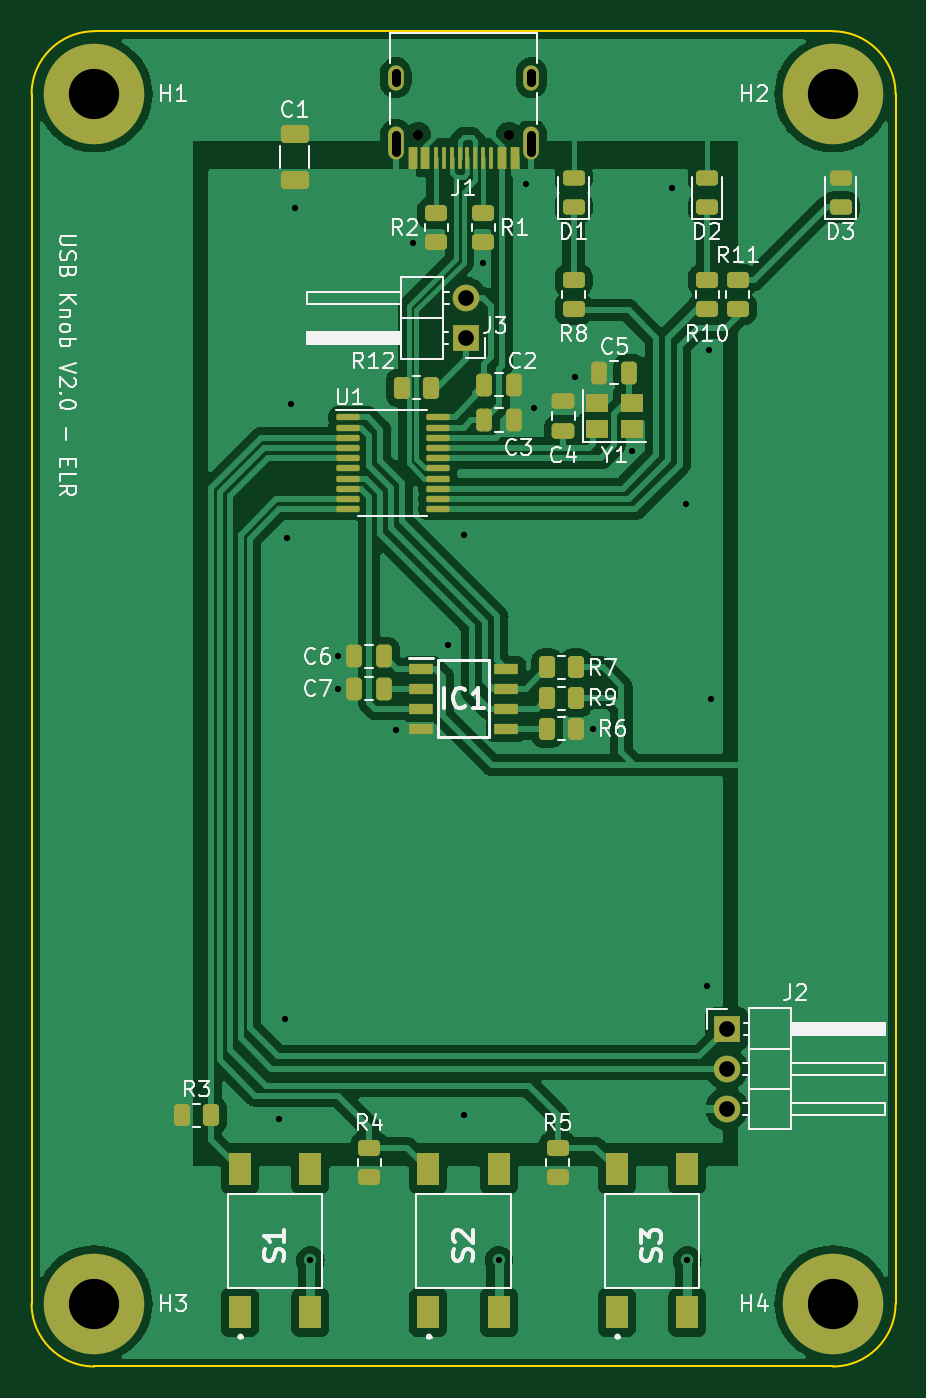
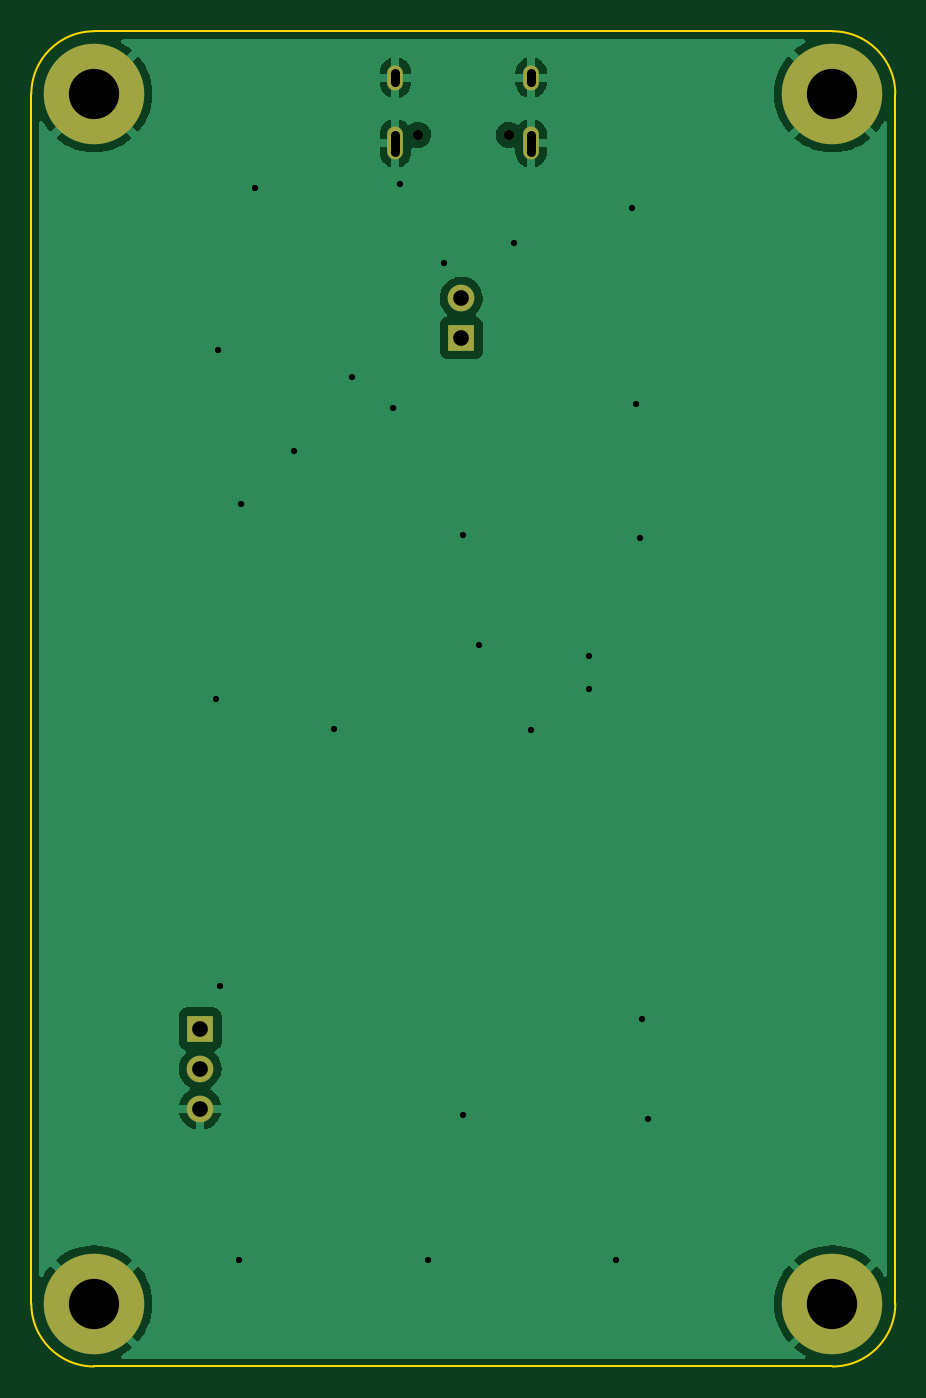
Circuit board: 11 layer files. Board 55.0 x 85.0 mm.
- bottom_copper: USB_Knob-B_Cu.gbl (32995 bytes)
- bottom_mask: USB_Knob-B_Mask.gbs (1159 bytes)
- paste: USB_Knob-B_Paste.gbp (455 bytes)
- bottom_silk: USB_Knob-B_Silkscreen.gbo (1162 bytes)
- outline: USB_Knob-Edge_Cuts.gm1 (995 bytes)
- top_copper: USB_Knob-F_Cu.gtl (112783 bytes)
- top_mask: USB_Knob-F_Mask.gts (6170 bytes)
- paste: USB_Knob-F_Paste.gtp (5473 bytes)
- top_silk: USB_Knob-F_Silkscreen.gto (40410 bytes)
- drill: USB_Knob-NPTH.drl (368 bytes)
- drill: USB_Knob-PTH.drl (1164 bytes)

=== bottom_copper: USB_Knob-B_Cu.gbl (32995 bytes, source omitted) ===
=== bottom_mask: USB_Knob-B_Mask.gbs ===
%TF.GenerationSoftware,KiCad,Pcbnew,(6.0.5)*%
%TF.CreationDate,2025-06-10T19:50:37+02:00*%
%TF.ProjectId,USB_Knob,5553425f-4b6e-46f6-922e-6b696361645f,rev?*%
%TF.SameCoordinates,Original*%
%TF.FileFunction,Soldermask,Bot*%
%TF.FilePolarity,Negative*%
%FSLAX46Y46*%
G04 Gerber Fmt 4.6, Leading zero omitted, Abs format (unit mm)*
G04 Created by KiCad (PCBNEW (6.0.5)) date 2025-06-10 19:50:37*
%MOMM*%
%LPD*%
G01*
G04 APERTURE LIST*
%ADD10R,1.700000X1.700000*%
%ADD11O,1.700000X1.700000*%
%ADD12C,6.400000*%
%ADD13C,0.650000*%
%ADD14O,1.000000X2.100000*%
%ADD15O,1.000000X1.600000*%
G04 APERTURE END LIST*
D10*
%TO.C,J3*%
X149625000Y-80525000D03*
D11*
X149625000Y-77985000D03*
%TD*%
D10*
%TO.C,J2*%
X166250000Y-124500000D03*
D11*
X166250000Y-127040000D03*
X166250000Y-129580000D03*
%TD*%
D12*
%TO.C,H2*%
X173000000Y-65000000D03*
%TD*%
%TO.C,H1*%
X126000000Y-65000000D03*
%TD*%
%TO.C,H4*%
X173000000Y-142000000D03*
%TD*%
D13*
%TO.C,J1*%
X146610000Y-67600000D03*
X152390000Y-67600000D03*
D14*
X153820000Y-68130000D03*
D15*
X153820000Y-63950000D03*
X145180000Y-63950000D03*
D14*
X145180000Y-68130000D03*
%TD*%
D12*
%TO.C,H3*%
X126000000Y-142000000D03*
%TD*%
M02*

=== paste: USB_Knob-B_Paste.gbp ===
%TF.GenerationSoftware,KiCad,Pcbnew,(6.0.5)*%
%TF.CreationDate,2025-06-10T19:50:37+02:00*%
%TF.ProjectId,USB_Knob,5553425f-4b6e-46f6-922e-6b696361645f,rev?*%
%TF.SameCoordinates,Original*%
%TF.FileFunction,Paste,Bot*%
%TF.FilePolarity,Positive*%
%FSLAX46Y46*%
G04 Gerber Fmt 4.6, Leading zero omitted, Abs format (unit mm)*
G04 Created by KiCad (PCBNEW (6.0.5)) date 2025-06-10 19:50:37*
%MOMM*%
%LPD*%
G01*
G04 APERTURE LIST*
G04 APERTURE END LIST*
M02*

=== bottom_silk: USB_Knob-B_Silkscreen.gbo ===
%TF.GenerationSoftware,KiCad,Pcbnew,(6.0.5)*%
%TF.CreationDate,2025-06-10T19:50:37+02:00*%
%TF.ProjectId,USB_Knob,5553425f-4b6e-46f6-922e-6b696361645f,rev?*%
%TF.SameCoordinates,Original*%
%TF.FileFunction,Legend,Bot*%
%TF.FilePolarity,Positive*%
%FSLAX46Y46*%
G04 Gerber Fmt 4.6, Leading zero omitted, Abs format (unit mm)*
G04 Created by KiCad (PCBNEW (6.0.5)) date 2025-06-10 19:50:37*
%MOMM*%
%LPD*%
G01*
G04 APERTURE LIST*
%ADD10R,1.700000X1.700000*%
%ADD11O,1.700000X1.700000*%
%ADD12C,6.400000*%
%ADD13C,0.650000*%
%ADD14O,1.000000X2.100000*%
%ADD15O,1.000000X1.600000*%
G04 APERTURE END LIST*
%LPC*%
D10*
%TO.C,J3*%
X149625000Y-80525000D03*
D11*
X149625000Y-77985000D03*
%TD*%
D10*
%TO.C,J2*%
X166250000Y-124500000D03*
D11*
X166250000Y-127040000D03*
X166250000Y-129580000D03*
%TD*%
D12*
%TO.C,H2*%
X173000000Y-65000000D03*
%TD*%
%TO.C,H1*%
X126000000Y-65000000D03*
%TD*%
%TO.C,H4*%
X173000000Y-142000000D03*
%TD*%
D13*
%TO.C,J1*%
X146610000Y-67600000D03*
X152390000Y-67600000D03*
D14*
X153820000Y-68130000D03*
D15*
X153820000Y-63950000D03*
X145180000Y-63950000D03*
D14*
X145180000Y-68130000D03*
%TD*%
D12*
%TO.C,H3*%
X126000000Y-142000000D03*
%TD*%
M02*

=== outline: USB_Knob-Edge_Cuts.gm1 ===
%TF.GenerationSoftware,KiCad,Pcbnew,(6.0.5)*%
%TF.CreationDate,2025-06-10T19:50:37+02:00*%
%TF.ProjectId,USB_Knob,5553425f-4b6e-46f6-922e-6b696361645f,rev?*%
%TF.SameCoordinates,Original*%
%TF.FileFunction,Profile,NP*%
%FSLAX46Y46*%
G04 Gerber Fmt 4.6, Leading zero omitted, Abs format (unit mm)*
G04 Created by KiCad (PCBNEW (6.0.5)) date 2025-06-10 19:50:37*
%MOMM*%
%LPD*%
G01*
G04 APERTURE LIST*
%TA.AperFunction,Profile*%
%ADD10C,0.100000*%
%TD*%
G04 APERTURE END LIST*
D10*
X173000000Y-146000000D02*
G75*
G03*
X177000000Y-142000000I0J4000000D01*
G01*
X173000000Y-61000000D02*
X126000000Y-61000000D01*
X122000000Y-65000000D02*
X122000000Y-142000000D01*
X126000000Y-61000000D02*
G75*
G03*
X122000000Y-65000000I0J-4000000D01*
G01*
X177000000Y-142000000D02*
X177000000Y-65000000D01*
X122000000Y-142000000D02*
G75*
G03*
X126000000Y-146000000I4000000J0D01*
G01*
X126000000Y-146000000D02*
X173000000Y-146000000D01*
X177000000Y-65000000D02*
G75*
G03*
X173000000Y-61000000I-4000000J0D01*
G01*
M02*

=== top_copper: USB_Knob-F_Cu.gtl (112783 bytes, source omitted) ===
=== top_mask: USB_Knob-F_Mask.gts (6170 bytes, source omitted) ===
=== paste: USB_Knob-F_Paste.gtp ===
%TF.GenerationSoftware,KiCad,Pcbnew,(6.0.5)*%
%TF.CreationDate,2025-06-10T19:50:37+02:00*%
%TF.ProjectId,USB_Knob,5553425f-4b6e-46f6-922e-6b696361645f,rev?*%
%TF.SameCoordinates,Original*%
%TF.FileFunction,Paste,Top*%
%TF.FilePolarity,Positive*%
%FSLAX46Y46*%
G04 Gerber Fmt 4.6, Leading zero omitted, Abs format (unit mm)*
G04 Created by KiCad (PCBNEW (6.0.5)) date 2025-06-10 19:50:37*
%MOMM*%
%LPD*%
G01*
G04 APERTURE LIST*
G04 Aperture macros list*
%AMRoundRect*
0 Rectangle with rounded corners*
0 $1 Rounding radius*
0 $2 $3 $4 $5 $6 $7 $8 $9 X,Y pos of 4 corners*
0 Add a 4 corners polygon primitive as box body*
4,1,4,$2,$3,$4,$5,$6,$7,$8,$9,$2,$3,0*
0 Add four circle primitives for the rounded corners*
1,1,$1+$1,$2,$3*
1,1,$1+$1,$4,$5*
1,1,$1+$1,$6,$7*
1,1,$1+$1,$8,$9*
0 Add four rect primitives between the rounded corners*
20,1,$1+$1,$2,$3,$4,$5,0*
20,1,$1+$1,$4,$5,$6,$7,0*
20,1,$1+$1,$6,$7,$8,$9,0*
20,1,$1+$1,$8,$9,$2,$3,0*%
G04 Aperture macros list end*
%ADD10R,1.500000X0.650000*%
%ADD11RoundRect,0.250000X0.262500X0.450000X-0.262500X0.450000X-0.262500X-0.450000X0.262500X-0.450000X0*%
%ADD12RoundRect,0.250000X-0.250000X-0.475000X0.250000X-0.475000X0.250000X0.475000X-0.250000X0.475000X0*%
%ADD13R,1.400000X1.200000*%
%ADD14R,1.400000X2.100000*%
%ADD15RoundRect,0.250000X-0.450000X0.262500X-0.450000X-0.262500X0.450000X-0.262500X0.450000X0.262500X0*%
%ADD16RoundRect,0.250000X0.450000X-0.262500X0.450000X0.262500X-0.450000X0.262500X-0.450000X-0.262500X0*%
%ADD17RoundRect,0.250000X0.250000X0.475000X-0.250000X0.475000X-0.250000X-0.475000X0.250000X-0.475000X0*%
%ADD18RoundRect,0.243750X0.456250X-0.243750X0.456250X0.243750X-0.456250X0.243750X-0.456250X-0.243750X0*%
%ADD19R,0.600000X1.450000*%
%ADD20R,0.300000X1.450000*%
%ADD21RoundRect,0.250000X-0.262500X-0.450000X0.262500X-0.450000X0.262500X0.450000X-0.262500X0.450000X0*%
%ADD22RoundRect,0.250000X-0.650000X0.325000X-0.650000X-0.325000X0.650000X-0.325000X0.650000X0.325000X0*%
%ADD23RoundRect,0.100000X-0.637500X-0.100000X0.637500X-0.100000X0.637500X0.100000X-0.637500X0.100000X0*%
%ADD24RoundRect,0.250000X-0.475000X0.250000X-0.475000X-0.250000X0.475000X-0.250000X0.475000X0.250000X0*%
G04 APERTURE END LIST*
D10*
%TO.C,IC1*%
X146800000Y-101595000D03*
X146800000Y-102865000D03*
X146800000Y-104135000D03*
X146800000Y-105405000D03*
X152200000Y-105405000D03*
X152200000Y-104135000D03*
X152200000Y-102865000D03*
X152200000Y-101595000D03*
%TD*%
D11*
%TO.C,R6*%
X156662500Y-105400000D03*
X154837500Y-105400000D03*
%TD*%
D12*
%TO.C,C7*%
X142550000Y-102850000D03*
X144450000Y-102850000D03*
%TD*%
D13*
%TO.C,Y1*%
X158000000Y-86350000D03*
X160200000Y-86350000D03*
X160200000Y-84650000D03*
X158000000Y-84650000D03*
%TD*%
D14*
%TO.C,S1*%
X135250000Y-142550000D03*
X135250000Y-133450000D03*
X139750000Y-142550000D03*
X139750000Y-133450000D03*
%TD*%
%TO.C,S2*%
X147250000Y-142550000D03*
X147250000Y-133450000D03*
X151750000Y-142550000D03*
X151750000Y-133450000D03*
%TD*%
D15*
%TO.C,R2*%
X147750000Y-72587500D03*
X147750000Y-74412500D03*
%TD*%
D12*
%TO.C,C6*%
X142550000Y-100800000D03*
X144450000Y-100800000D03*
%TD*%
D16*
%TO.C,R11*%
X166950000Y-78662500D03*
X166950000Y-76837500D03*
%TD*%
%TO.C,R10*%
X165000000Y-78662500D03*
X165000000Y-76837500D03*
%TD*%
D17*
%TO.C,C3*%
X152700000Y-85750000D03*
X150800000Y-85750000D03*
%TD*%
D16*
%TO.C,R8*%
X156500000Y-78662500D03*
X156500000Y-76837500D03*
%TD*%
D11*
%TO.C,R7*%
X156662500Y-101500000D03*
X154837500Y-101500000D03*
%TD*%
D18*
%TO.C,D2*%
X165000000Y-72187500D03*
X165000000Y-70312500D03*
%TD*%
%TO.C,D3*%
X173500000Y-72187500D03*
X173500000Y-70312500D03*
%TD*%
D19*
%TO.C,J1*%
X152750000Y-69045000D03*
X151950000Y-69045000D03*
D20*
X150750000Y-69045000D03*
X149750000Y-69045000D03*
X149250000Y-69045000D03*
X148250000Y-69045000D03*
D19*
X147050000Y-69045000D03*
X146250000Y-69045000D03*
X146250000Y-69045000D03*
X147050000Y-69045000D03*
D20*
X147750000Y-69045000D03*
X148750000Y-69045000D03*
X150250000Y-69045000D03*
X151250000Y-69045000D03*
D19*
X151950000Y-69045000D03*
X152750000Y-69045000D03*
%TD*%
D21*
%TO.C,R12*%
X145575000Y-83700000D03*
X147400000Y-83700000D03*
%TD*%
D16*
%TO.C,R4*%
X143500000Y-133912500D03*
X143500000Y-132087500D03*
%TD*%
D15*
%TO.C,R1*%
X150750000Y-72587500D03*
X150750000Y-74412500D03*
%TD*%
D16*
%TO.C,R5*%
X155500000Y-133912500D03*
X155500000Y-132087500D03*
%TD*%
D22*
%TO.C,C1*%
X138750000Y-67525000D03*
X138750000Y-70475000D03*
%TD*%
D12*
%TO.C,C5*%
X158150000Y-82750000D03*
X160050000Y-82750000D03*
%TD*%
D18*
%TO.C,D1*%
X156500000Y-72187500D03*
X156500000Y-70312500D03*
%TD*%
D21*
%TO.C,R3*%
X131587500Y-130000000D03*
X133412500Y-130000000D03*
%TD*%
D23*
%TO.C,U1*%
X142137500Y-85575000D03*
X142137500Y-86225000D03*
X142137500Y-86875000D03*
X142137500Y-87525000D03*
X142137500Y-88175000D03*
X142137500Y-88825000D03*
X142137500Y-89475000D03*
X142137500Y-90125000D03*
X142137500Y-90775000D03*
X142137500Y-91425000D03*
X147862500Y-91425000D03*
X147862500Y-90775000D03*
X147862500Y-90125000D03*
X147862500Y-89475000D03*
X147862500Y-88825000D03*
X147862500Y-88175000D03*
X147862500Y-87525000D03*
X147862500Y-86875000D03*
X147862500Y-86225000D03*
X147862500Y-85575000D03*
%TD*%
D11*
%TO.C,R9*%
X156662500Y-103450000D03*
X154837500Y-103450000D03*
%TD*%
D14*
%TO.C,S3*%
X159250000Y-142550000D03*
X159250000Y-133450000D03*
X163750000Y-142550000D03*
X163750000Y-133450000D03*
%TD*%
D24*
%TO.C,C4*%
X155850000Y-84550000D03*
X155850000Y-86450000D03*
%TD*%
D12*
%TO.C,C2*%
X150800000Y-83500000D03*
X152700000Y-83500000D03*
%TD*%
M02*

=== top_silk: USB_Knob-F_Silkscreen.gto (40410 bytes, source omitted) ===
=== drill: USB_Knob-NPTH.drl ===
M48
; DRILL file {KiCad (6.0.5)} date Tue Jun 10 19:51:35 2025
; FORMAT={-:-/ absolute / metric / decimal}
; #@! TF.CreationDate,2025-06-10T19:51:35+02:00
; #@! TF.GenerationSoftware,Kicad,Pcbnew,(6.0.5)
; #@! TF.FileFunction,NonPlated,1,2,NPTH
FMAT,2
METRIC
; #@! TA.AperFunction,NonPlated,NPTH,ComponentDrill
T1C0.650
%
G90
G05
T1
X146.61Y-67.6
X152.39Y-67.6
T0
M30

=== drill: USB_Knob-PTH.drl ===
M48
; DRILL file {KiCad (6.0.5)} date Tue Jun 10 19:51:35 2025
; FORMAT={-:-/ absolute / metric / decimal}
; #@! TF.CreationDate,2025-06-10T19:51:35+02:00
; #@! TF.GenerationSoftware,Kicad,Pcbnew,(6.0.5)
; #@! TF.FileFunction,Plated,1,2,PTH
FMAT,2
METRIC
; #@! TA.AperFunction,Plated,PTH,ViaDrill
T1C0.400
; #@! TA.AperFunction,Plated,PTH,ComponentDrill
T2C0.600
; #@! TA.AperFunction,Plated,PTH,ComponentDrill
T3C1.000
; #@! TA.AperFunction,Plated,PTH,ComponentDrill
T4C3.200
%
G90
G05
T1
X137.75Y-130.25
X138.15Y-123.9
X138.25Y-93.25
X138.5Y-84.75
X138.75Y-72.25
X139.75Y-139.25
X141.5Y-100.8
X141.5Y-102.85
X145.2Y-105.45
X146.25Y-74.5
X148.5Y-100.1
X149.5Y-93.05
X149.5Y-130.0
X150.75Y-75.75
X151.75Y-139.25
X153.5Y-70.75
X154.0Y-85.0
X156.6Y-83.0
X157.75Y-105.4
X160.25Y-87.75
X162.75Y-71.0
X163.65Y-91.1
X163.75Y-139.25
X165.0Y-121.75
X165.1Y-81.3
X165.25Y-103.5
T3
X149.625Y-77.985
X149.625Y-80.525
X166.25Y-124.5
X166.25Y-127.04
X166.25Y-129.58
T4
X126.0Y-65.0
X126.0Y-142.0
X173.0Y-65.0
X173.0Y-142.0
T2
X145.18Y-64.25G85X145.18Y-63.65
G05
X145.18Y-68.68G85X145.18Y-67.58
G05
X153.82Y-64.25G85X153.82Y-63.65
G05
X153.82Y-68.68G85X153.82Y-67.58
G05
T0
M30
